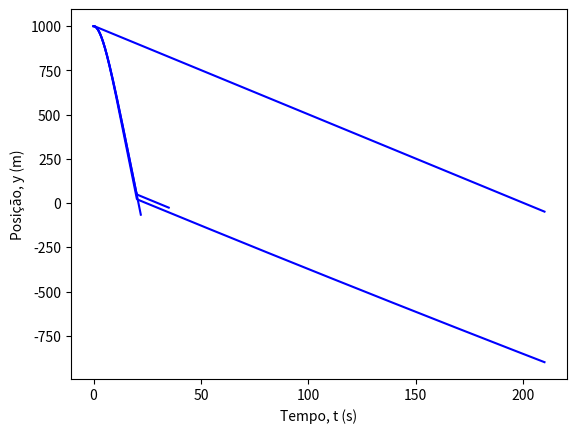

Write Python code to recreate this figure.
#ALINEA D NECESSITA DE CORREÇÃO!!!!!!!! 

import numpy as np
import matplotlib.pyplot as plt

y0 = 1*1000
vT_sl = 60.0
vT_pa = 5.0

mv = 1.225

# a) Tempo para chegar ao solo com o paraquedas fechado


t0 = 0 
tf = 22
dt = 0.0001
g=9.8

D_sl = g/vT_sl**2

t=np.arange(t0,tf,dt)
y_sl = np.empty(np.size(t))
v_sl = np.empty(np.size(t))
a_sl = np.empty(np.size(t))

y_sl[0] = y0
v_sl[0] = 0
for i in range(np.size(t)-1):
    a_sl[i] = -g-D_sl*v_sl[i]* np.abs(v_sl[i])
    v_sl[i+1] = v_sl[i] + a_sl[i]*dt
    y_sl[i+1] = y_sl[i] + v_sl[i]*dt


plt.plot(t,y_sl, 'b-')
plt.xlabel("Tempo, t (s)")
plt.ylabel("Posição, y (m)")
plt.show()

izero = np.size(y_sl) - np.size(y_sl[y_sl<0])
tzero = t[izero]
vzero = v_sl[izero]
print("Tempo de retorno à origem, tzero = ", tzero, "s")
print("Velocidade no retorno à origem = ", vzero*3.6)


# b) Tempo para chegar ao solo com o paraquedas aberto

t=np.arange(t0,210,dt)



D_pa = g/vT_pa**2
y_pa = np.empty(np.size(t))
v_pa = np.empty(np.size(t))
a_pa = np.empty(np.size(t))

y_pa[0] = y0
v_pa[0] = 0

for i in range(np.size(t)-1):
    a_pa[i] = -g-D_pa*v_pa[i]* np.abs(v_pa[i])
    v_pa[i+1] = v_pa[i] + a_pa[i]*dt
    y_pa[i+1] = y_pa[i] + v_pa[i]*dt

plt.plot(t,y_pa, 'b-')
plt.xlabel("Tempo, t (s)")
plt.ylabel("Posição, y (m)")
plt.show()

izero = np.size(y_pa) - np.size(y_pa[y_pa<0])
tzero = t[izero]
vzero = v_pa[izero]
print("Tempo de retorno à origem, tzero = ", tzero, "s")
print("Velocidade no retorno à origem = ", vzero*3.6)

# c) Alinea anterior mas considerando que o paraquedas fica aberto 20s depois do salto

t1=np.arange(t0,20,dt)

D_sl = g/vT_sl**2

y_sl = np.empty(np.size(t1))
v_sl = np.empty(np.size(t1))
a_sl = np.empty(np.size(t1))

y_sl[0] = y0
v_sl[0] = 0

for i in range(np.size(t1)-1):
    a_sl[i] = -g-D_sl*v_sl[i]* np.abs(v_sl[i])
    v_sl[i+1] = v_sl[i] + a_sl[i]*dt
    y_sl[i+1] = y_sl[i] + v_sl[i]*dt

t2=np.arange(20,35,dt)

D_pa = g/vT_pa**2
y_pa = np.empty(np.size(t2))
v_pa = np.empty(np.size(t2))
a_pa = np.empty(np.size(t2))

y_pa[0] = y_sl[-1]
v_pa[0] = v_sl[-1]

for i in range(np.size(t2)-1):
    a_pa[i] = -g-D_pa*v_pa[i]* np.abs(v_pa[i])
    v_pa[i+1] = v_pa[i] + a_pa[i]*dt
    y_pa[i+1] = y_pa[i] + v_pa[i]*dt

plt.plot(t1,y_sl, 'b-')
plt.plot(t2,y_pa, 'b-')
plt.xlabel("Tempo, t (s)")
plt.ylabel("Posição, y (m)")
plt.show()

izero = np.size(y_pa) - np.size(y_pa[y_pa<0])
tzero = t[izero] + 20
vzero = v_pa[izero]
print("Tempo de retorno à origem, tzero = ", tzero, "s")
print("Velocidade no retorno à origem = ", vzero*3.6)

# d) Alinea anterior mas considerando a densidade do ar
t1 = np.arange(0, 20, dt)
t2 = np.arange(20, 210, dt)

y_sl = np.empty(np.size(t1))
v_sl = np.empty(np.size(t1))
a_sl = np.empty(np.size(t1))

y_sl[0] = y0
v_sl[0] = 0

for i in range(np.size(t1) - 1):
    coef = 1.225 * np.exp(-0.1378 * y_sl[i] / 1000)  # Correção na equação da densidade
    D_sl = g / vT_sl**2 * coef / 1.225
    a_sl[i] = -g - D_sl * v_sl[i] * np.abs(v_sl[i])
    v_sl[i + 1] = v_sl[i] + a_sl[i] * dt
    y_sl[i + 1] = y_sl[i] + v_sl[i] * dt

y_pa = np.empty(np.size(t2))
v_pa = np.empty(np.size(t2))
a_pa = np.empty(np.size(t2))

y_pa[0] = y_sl[-1]
v_pa[0] = v_sl[-1]

for i in range(np.size(t2) - 1):
    coef = 1.225 * np.exp(-0.1378 * y_pa[i] / 1000)  # Correção na equação da densidade
    D_pa = g / vT_pa**2 * coef / 1.225
    a_pa[i] = -g - D_pa * v_pa[i] * np.abs(v_pa[i])
    v_pa[i + 1] = v_pa[i] + a_pa[i] * dt
    y_pa[i + 1] = y_pa[i] + v_pa[i] * dt

t_total = np.concatenate((t1, t2))
y_total = np.concatenate((y_sl, y_pa))

plt.plot(t_total, y_total, 'b-')
plt.xlabel("Tempo, t (s)")
plt.ylabel("Posição, y (m)")
plt.show()

izero = np.size(y_pa) - np.size(y_pa[y_pa < 0])
tzero = t2[izero] + 20
vzero = v_pa[izero]
print("Tempo de retorno à origem, tzero =", tzero, "s")
print("Velocidade no retorno à origem =", vzero * 3.6, "km/h")
